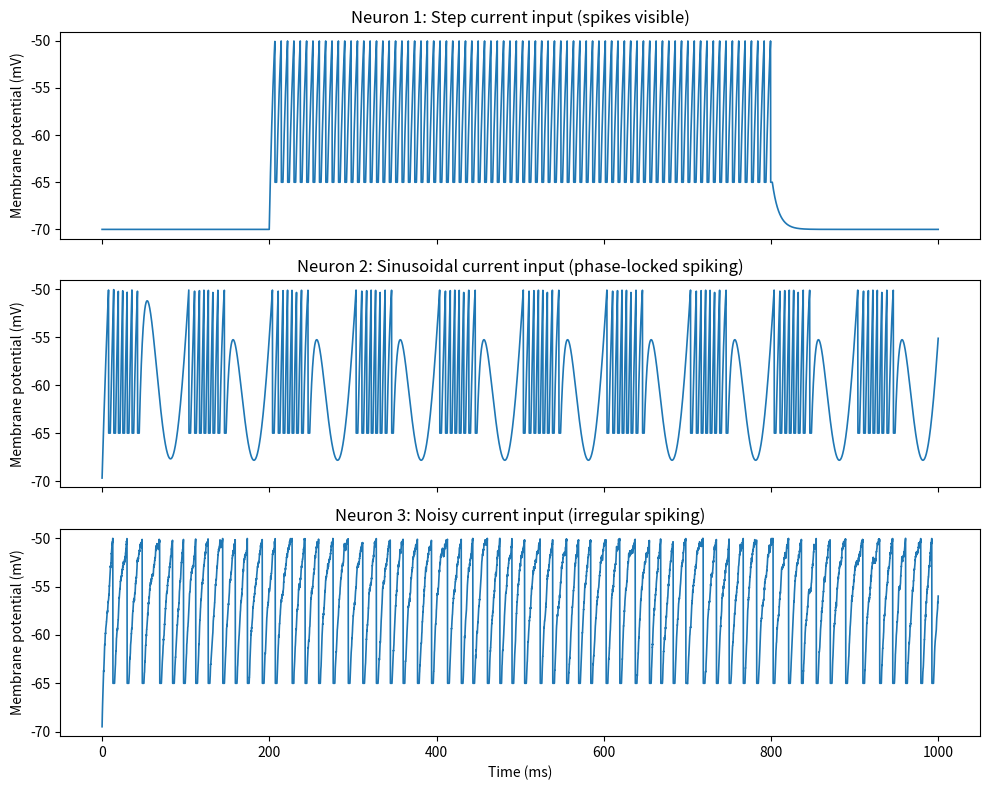

This figure's Python source:
import numpy as np
import matplotlib.pyplot as plt

# =========================
# LIF parameters
# =========================
V_REST = -70e-3           # resting potential (V)
V_RESET = -65e-3          # reset potential (V)
V_THRESHOLD = -50e-3      # firing threshold (V)
R = 10e6                  # membrane resistance (Ohm)
TAU = 8e-3                # membrane time constant (s)
REFRACTORY_PERIOD = 2e-3  # absolute refractory period (s)

# =========================
# Simulation setup
# =========================
dt = 1e-4     # 0.1 ms
T = 1.0       # 1 s
time = np.arange(0, T, dt)

# =========================
# Input currents (A)
# =========================
def step_current(t, I0=3.5e-9, t_on=0.2, t_off=0.8):
    """Step input current"""
    return np.where((t >= t_on) & (t <= t_off), I0, 0.0)

def sinusoidal_current(t, I0=2.5e-9, freq=10):
    """Sinusoidal input current"""
    return I0 * (1 + np.sin(2 * np.pi * freq * t))  # always positive

def noisy_current(t, I0=2.3e-9, noise_std=1e-9):
    """Noisy input current"""
    np.random.seed(0)
    return I0 + np.random.normal(0, noise_std, size=len(t))

I_step = step_current(time)
I_sine = sinusoidal_current(time)
I_noise = noisy_current(time)

# =========================
# LIF simulation
# =========================
def lif_neuron(I_t):
    u = V_REST
    u_trace = np.zeros_like(I_t)
    refractory = 0.0

    for i, I in enumerate(I_t):
        if refractory > 0:
            u = V_RESET
            refractory -= dt
        else:
            du = (-(u - V_REST) + R * I) / TAU
            u += du * dt
            if u >= V_THRESHOLD:
                u = V_RESET
                refractory = REFRACTORY_PERIOD
        u_trace[i] = u
    return u_trace

# =========================
# Simulate neurons
# =========================
u_step = lif_neuron(I_step)
u_sine = lif_neuron(I_sine)
u_noise = lif_neuron(I_noise)

# =========================
# Plot results
# =========================
fig, axes = plt.subplots(3, 1, figsize=(10, 8), sharex=True)

axes[0].plot(time*1000, u_step*1000, lw=1.2)
axes[0].set_title("Neuron 1: Step current input (spikes visible)")
axes[0].set_ylabel("Membrane potential (mV)")

axes[1].plot(time*1000, u_sine*1000, lw=1.2)
axes[1].set_title("Neuron 2: Sinusoidal current input (phase-locked spiking)")
axes[1].set_ylabel("Membrane potential (mV)")

axes[2].plot(time*1000, u_noise*1000, lw=1.2)
axes[2].set_title("Neuron 3: Noisy current input (irregular spiking)")
axes[2].set_ylabel("Membrane potential (mV)")
axes[2].set_xlabel("Time (ms)")

plt.tight_layout()
plt.show()
